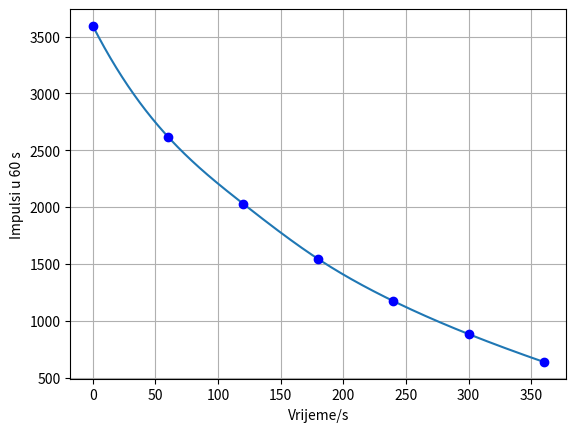

Generate this figure with matplotlib:
import numpy as np
import matplotlib.pyplot as plt
import pandas as pd
from scipy.stats import linregress
from scipy.interpolate import interp1d

#rezultati mjerenja zračenja metastabilnog barija ovisno o vremenu
t=[0,60,120,180,240,300,360]
meta_barij=[3594,2619,2030,1543,1173,883,638]

#interpolacija
x1=np.linspace(t[0],t[-1],1000)
f=interp1d(t,meta_barij,kind="cubic")
y1=f(x1)

#Odredjivanje poluraspada metastabilnog barija
for i in range(len(x1)):
    if round(y1[i],0)==(meta_barij[0]/2):
        poluraspad=round(x1[i],2)

pravi_poluraspad=156
relativna_pogreska=np.absolute(pravi_poluraspad-poluraspad)/pravi_poluraspad

print("Relativna pogreska iznosi ",relativna_pogreska)

plt.grid()
plt.plot(x1,y1)
plt.xlabel("Vrijeme/s")
plt.ylabel("Impulsi u 60 s")
plt.plot(t,meta_barij,'ob')
plt.show()